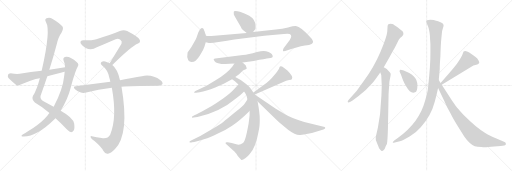
t = 0.00 s
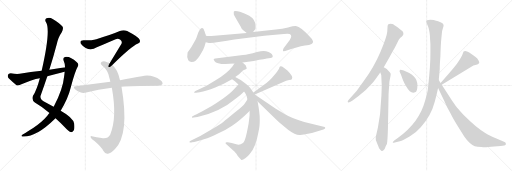
t = 3.65 s
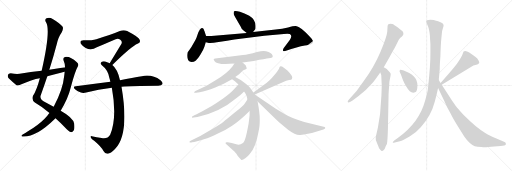
t = 7.30 s
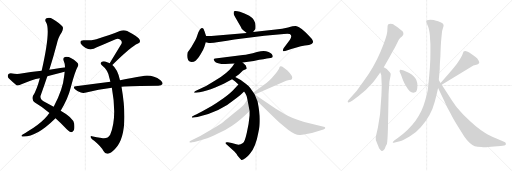
t = 10.95 s
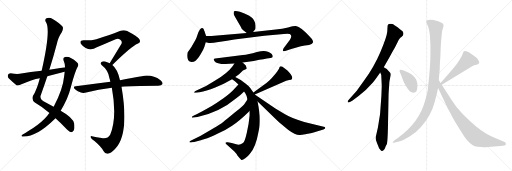
t = 14.59 s
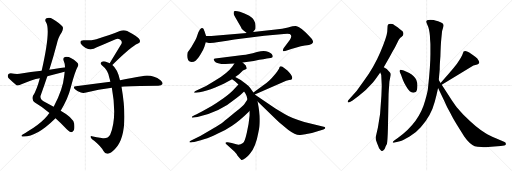
t = 18.24 s

The animated SVG that drew these frames (rendered in a browser with its animation timeline set to each time). Animation: 22 CSS @keyframes rules; one cycle of 18.24 s.

<svg version="1.1" viewBox="0 0 3072 1024" xmlns="http://www.w3.org/2000/svg">
  <g stroke="lightgray" stroke-dasharray="1,1" stroke-width="1" transform="scale(4, 4)">
    <line x1="0" y1="0" x2="256" y2="256"></line>
    <line x1="256" y1="0" x2="0" y2="256"></line>
    <line x1="128" y1="0" x2="128" y2="256"></line>
    <line x1="0" y1="128" x2="256" y2="128"></line>
    <line x1="256" y1="0" x2="512" y2="256"></line>
    <line x1="512" y1="0" x2="256" y2="256"></line>
    <line x1="384" y1="0" x2="384" y2="256"></line>
    <line x1="256" y1="128" x2="512" y2="128"></line>
    <line x1="512" y1="0" x2="768" y2="256"></line>
    <line x1="768" y1="0" x2="512" y2="256"></line>
    <line x1="640" y1="0" x2="640" y2="256"></line>
    <line x1="512" y1="128" x2="768" y2="128"></line>
  </g>
<g transform="scale(1, -1) translate(0, -850)">
   <style type="text/css">
    @keyframes keyframes0 {
      from {
       stroke: black;
       stroke-dashoffset: 1042;
       stroke-width: 128;
       }
       77% {
       animation-timing-function: step-end;
       stroke: black;
       stroke-dashoffset: 0;
       stroke-width: 128;
       }
       to {
       stroke: black;
       stroke-width: 1024;
       }
       }
       #make-me-a-hanzi-animation-0 {
         animation: keyframes0 1.097982s both;
         animation-delay: 0.000000s;
         animation-timing-function: linear;
       }
    @keyframes keyframes1 {
      from {
       stroke: black;
       stroke-dashoffset: 846;
       stroke-width: 128;
       }
       73% {
       animation-timing-function: step-end;
       stroke: black;
       stroke-dashoffset: 0;
       stroke-width: 128;
       }
       to {
       stroke: black;
       stroke-width: 1024;
       }
       }
       #make-me-a-hanzi-animation-1 {
         animation: keyframes1 0.938477s both;
         animation-delay: 1.097982s;
         animation-timing-function: linear;
       }
    @keyframes keyframes2 {
      from {
       stroke: black;
       stroke-dashoffset: 593;
       stroke-width: 128;
       }
       66% {
       animation-timing-function: step-end;
       stroke: black;
       stroke-dashoffset: 0;
       stroke-width: 128;
       }
       to {
       stroke: black;
       stroke-width: 1024;
       }
       }
       #make-me-a-hanzi-animation-2 {
         animation: keyframes2 0.732585s both;
         animation-delay: 2.036459s;
         animation-timing-function: linear;
       }
    @keyframes keyframes3 {
      from {
       stroke: black;
       stroke-dashoffset: 734;
       stroke-width: 128;
       }
       70% {
       animation-timing-function: step-end;
       stroke: black;
       stroke-dashoffset: 0;
       stroke-width: 128;
       }
       to {
       stroke: black;
       stroke-width: 1024;
       }
       }
       #make-me-a-hanzi-animation-3 {
         animation: keyframes3 0.847331s both;
         animation-delay: 2.769044s;
         animation-timing-function: linear;
       }
    @keyframes keyframes4 {
      from {
       stroke: black;
       stroke-dashoffset: 904;
       stroke-width: 128;
       }
       75% {
       animation-timing-function: step-end;
       stroke: black;
       stroke-dashoffset: 0;
       stroke-width: 128;
       }
       to {
       stroke: black;
       stroke-width: 1024;
       }
       }
       #make-me-a-hanzi-animation-4 {
         animation: keyframes4 0.985677s both;
         animation-delay: 3.616375s;
         animation-timing-function: linear;
       }
    @keyframes keyframes5 {
      from {
       stroke: black;
       stroke-dashoffset: 773;
       stroke-width: 128;
       }
       72% {
       animation-timing-function: step-end;
       stroke: black;
       stroke-dashoffset: 0;
       stroke-width: 128;
       }
       to {
       stroke: black;
       stroke-width: 1024;
       }
       }
       #make-me-a-hanzi-animation-5 {
         animation: keyframes5 0.879069s both;
         animation-delay: 4.602052s;
         animation-timing-function: linear;
       }
    @keyframes keyframes6 {
      from {
       stroke: black;
       stroke-dashoffset: 403;
       stroke-width: 128;
       }
       57% {
       animation-timing-function: step-end;
       stroke: black;
       stroke-dashoffset: 0;
       stroke-width: 128;
       }
       to {
       stroke: black;
       stroke-width: 1024;
       }
       }
       #make-me-a-hanzi-animation-6 {
         animation: keyframes6 0.577962s both;
         animation-delay: 5.481121s;
         animation-timing-function: linear;
       }
    @keyframes keyframes7 {
      from {
       stroke: black;
       stroke-dashoffset: 437;
       stroke-width: 128;
       }
       59% {
       animation-timing-function: step-end;
       stroke: black;
       stroke-dashoffset: 0;
       stroke-width: 128;
       }
       to {
       stroke: black;
       stroke-width: 1024;
       }
       }
       #make-me-a-hanzi-animation-7 {
         animation: keyframes7 0.605632s both;
         animation-delay: 6.059083s;
         animation-timing-function: linear;
       }
    @keyframes keyframes8 {
      from {
       stroke: black;
       stroke-dashoffset: 960;
       stroke-width: 128;
       }
       76% {
       animation-timing-function: step-end;
       stroke: black;
       stroke-dashoffset: 0;
       stroke-width: 128;
       }
       to {
       stroke: black;
       stroke-width: 1024;
       }
       }
       #make-me-a-hanzi-animation-8 {
         animation: keyframes8 1.031250s both;
         animation-delay: 6.664715s;
         animation-timing-function: linear;
       }
    @keyframes keyframes9 {
      from {
       stroke: black;
       stroke-dashoffset: 597;
       stroke-width: 128;
       }
       66% {
       animation-timing-function: step-end;
       stroke: black;
       stroke-dashoffset: 0;
       stroke-width: 128;
       }
       to {
       stroke: black;
       stroke-width: 1024;
       }
       }
       #make-me-a-hanzi-animation-9 {
         animation: keyframes9 0.735840s both;
         animation-delay: 7.695965s;
         animation-timing-function: linear;
       }
    @keyframes keyframes10 {
      from {
       stroke: black;
       stroke-dashoffset: 596;
       stroke-width: 128;
       }
       66% {
       animation-timing-function: step-end;
       stroke: black;
       stroke-dashoffset: 0;
       stroke-width: 128;
       }
       to {
       stroke: black;
       stroke-width: 1024;
       }
       }
       #make-me-a-hanzi-animation-10 {
         animation: keyframes10 0.735026s both;
         animation-delay: 8.431805s;
         animation-timing-function: linear;
       }
    @keyframes keyframes11 {
      from {
       stroke: black;
       stroke-dashoffset: 866;
       stroke-width: 128;
       }
       74% {
       animation-timing-function: step-end;
       stroke: black;
       stroke-dashoffset: 0;
       stroke-width: 128;
       }
       to {
       stroke: black;
       stroke-width: 1024;
       }
       }
       #make-me-a-hanzi-animation-11 {
         animation: keyframes11 0.954753s both;
         animation-delay: 9.166831s;
         animation-timing-function: linear;
       }
    @keyframes keyframes12 {
      from {
       stroke: black;
       stroke-dashoffset: 602;
       stroke-width: 128;
       }
       66% {
       animation-timing-function: step-end;
       stroke: black;
       stroke-dashoffset: 0;
       stroke-width: 128;
       }
       to {
       stroke: black;
       stroke-width: 1024;
       }
       }
       #make-me-a-hanzi-animation-12 {
         animation: keyframes12 0.739909s both;
         animation-delay: 10.121584s;
         animation-timing-function: linear;
       }
    @keyframes keyframes13 {
      from {
       stroke: black;
       stroke-dashoffset: 692;
       stroke-width: 128;
       }
       69% {
       animation-timing-function: step-end;
       stroke: black;
       stroke-dashoffset: 0;
       stroke-width: 128;
       }
       to {
       stroke: black;
       stroke-width: 1024;
       }
       }
       #make-me-a-hanzi-animation-13 {
         animation: keyframes13 0.813151s both;
         animation-delay: 10.861493s;
         animation-timing-function: linear;
       }
    @keyframes keyframes14 {
      from {
       stroke: black;
       stroke-dashoffset: 502;
       stroke-width: 128;
       }
       62% {
       animation-timing-function: step-end;
       stroke: black;
       stroke-dashoffset: 0;
       stroke-width: 128;
       }
       to {
       stroke: black;
       stroke-width: 1024;
       }
       }
       #make-me-a-hanzi-animation-14 {
         animation: keyframes14 0.658529s both;
         animation-delay: 11.674644s;
         animation-timing-function: linear;
       }
    @keyframes keyframes15 {
      from {
       stroke: black;
       stroke-dashoffset: 732;
       stroke-width: 128;
       }
       70% {
       animation-timing-function: step-end;
       stroke: black;
       stroke-dashoffset: 0;
       stroke-width: 128;
       }
       to {
       stroke: black;
       stroke-width: 1024;
       }
       }
       #make-me-a-hanzi-animation-15 {
         animation: keyframes15 0.845703s both;
         animation-delay: 12.333173s;
         animation-timing-function: linear;
       }
    @keyframes keyframes16 {
      from {
       stroke: black;
       stroke-dashoffset: 803;
       stroke-width: 128;
       }
       72% {
       animation-timing-function: step-end;
       stroke: black;
       stroke-dashoffset: 0;
       stroke-width: 128;
       }
       to {
       stroke: black;
       stroke-width: 1024;
       }
       }
       #make-me-a-hanzi-animation-16 {
         animation: keyframes16 0.903483s both;
         animation-delay: 13.178876s;
         animation-timing-function: linear;
       }
    @keyframes keyframes17 {
      from {
       stroke: black;
       stroke-dashoffset: 742;
       stroke-width: 128;
       }
       71% {
       animation-timing-function: step-end;
       stroke: black;
       stroke-dashoffset: 0;
       stroke-width: 128;
       }
       to {
       stroke: black;
       stroke-width: 1024;
       }
       }
       #make-me-a-hanzi-animation-17 {
         animation: keyframes17 0.853841s both;
         animation-delay: 14.082359s;
         animation-timing-function: linear;
       }
    @keyframes keyframes18 {
      from {
       stroke: black;
       stroke-dashoffset: 392;
       stroke-width: 128;
       }
       56% {
       animation-timing-function: step-end;
       stroke: black;
       stroke-dashoffset: 0;
       stroke-width: 128;
       }
       to {
       stroke: black;
       stroke-width: 1024;
       }
       }
       #make-me-a-hanzi-animation-18 {
         animation: keyframes18 0.569010s both;
         animation-delay: 14.936200s;
         animation-timing-function: linear;
       }
    @keyframes keyframes19 {
      from {
       stroke: black;
       stroke-dashoffset: 518;
       stroke-width: 128;
       }
       63% {
       animation-timing-function: step-end;
       stroke: black;
       stroke-dashoffset: 0;
       stroke-width: 128;
       }
       to {
       stroke: black;
       stroke-width: 1024;
       }
       }
       #make-me-a-hanzi-animation-19 {
         animation: keyframes19 0.671549s both;
         animation-delay: 15.505210s;
         animation-timing-function: linear;
       }
    @keyframes keyframes20 {
      from {
       stroke: black;
       stroke-dashoffset: 1093;
       stroke-width: 128;
       }
       78% {
       animation-timing-function: step-end;
       stroke: black;
       stroke-dashoffset: 0;
       stroke-width: 128;
       }
       to {
       stroke: black;
       stroke-width: 1024;
       }
       }
       #make-me-a-hanzi-animation-20 {
         animation: keyframes20 1.139486s both;
         animation-delay: 16.176759s;
         animation-timing-function: linear;
       }
    @keyframes keyframes21 {
      from {
       stroke: black;
       stroke-dashoffset: 829;
       stroke-width: 128;
       }
       73% {
       animation-timing-function: step-end;
       stroke: black;
       stroke-dashoffset: 0;
       stroke-width: 128;
       }
       to {
       stroke: black;
       stroke-width: 1024;
       }
       }
       #make-me-a-hanzi-animation-21 {
         animation: keyframes21 0.924642s both;
         animation-delay: 17.316245s;
         animation-timing-function: linear;
       }
</style>
<path d="M 333.0 142.0 Q 364.0 115.0 402.0 74.0 Q 418.0 59.0 427.0 58.0 Q 436.0 58.0 442.0 68.0 Q 449.0 78.0 445.0 110.0 Q 438.0 146.0 364.0 187.0 L 322.0 210.0 Q 295.0 226.0 261.0 244.0 Q 240.0 254.0 243.0 275.0 Q 264.0 333.0 284.0 393.0 L 296.0 432.0 Q 320.0 508.0 340.0 584.0 Q 350.0 630.0 369.0 655.0 Q 382.0 677.0 376.0 690.0 Q 363.0 709.0 316.0 737.0 Q 297.0 750.0 279.0 741.0 Q 266.0 734.0 276.0 718.0 Q 306.0 673.0 250.0 426.0 L 239.0 382.0 Q 221.0 313.0 198.0 276.0 Q 188.0 254.0 209.0 236.0 Q 257.0 208.0 297.0 173.0 L 333.0 142.0 Z" fill="lightgray"></path> 
<path d="M 297.0 173.0 Q 290.0 166.0 284.0 157.0 Q 253.0 120.0 199.0 83.0 Q 186.0 74.0 168.0 64.0 Q 152.0 54.0 136.0 44.0 Q 123.0 35.0 134.0 32.0 Q 215.0 26.0 330.0 139.0 Q 331.0 140.0 333.0 142.0 L 364.0 187.0 Q 409.0 262.0 424.0 325.0 Q 452.0 428.0 466.0 450.0 Q 476.0 466.0 461.0 477.0 Q 419.0 516.0 390.0 509.0 Q 377.0 505.0 381.0 490.0 Q 390.0 471.0 390.0 447.0 L 388.0 421.0 Q 387.0 409.0 385.0 395.0 Q 378.0 316.0 322.0 210.0 L 297.0 173.0 Z" fill="lightgray"></path> 
<path d="M 390.0 447.0 Q 344.0 441.0 296.0 432.0 L 250.0 426.0 Q 186.0 419.0 118.0 408.0 Q 97.0 405.0 64.0 411.0 Q 51.0 411.0 48.0 402.0 Q 44.0 390.0 52.0 381.0 Q 71.0 362.0 99.0 340.0 Q 109.0 336.0 121.0 342.0 Q 193.0 376.0 239.0 382.0 L 284.0 393.0 Q 323.0 403.0 365.0 414.0 Q 375.0 418.0 388.0 421.0 C 417.0 429.0 420.0 451.0 390.0 447.0 Z" fill="lightgray"></path> 
<path d="M 674.0 461.0 Q 791.0 575.0 825.0 588.0 Q 846.0 595.0 838.0 612.0 Q 834.0 628.0 763.0 665.0 Q 742.0 675.0 719.0 665.0 Q 664.0 643.0 578.0 616.0 Q 556.0 609.0 501.0 609.0 Q 476.0 609.0 485.0 588.0 Q 494.0 575.0 514.0 563.0 Q 547.0 545.0 581.0 567.0 Q 600.0 576.0 694.0 616.0 Q 709.0 622.0 722.0 613.0 Q 735.0 604.0 729.0 589.0 Q 696.0 535.0 658.0 471.0 C 643.0 445.0 652.0 440.0 674.0 461.0 Z" fill="lightgray"></path> 
<path d="M 720.0 370.0 Q 705.0 437.0 674.0 461.0 L 658.0 471.0 Q 651.0 475.0 643.0 478.0 Q 621.0 487.0 611.0 480.0 Q 598.0 473.0 611.0 459.0 Q 648.0 431.0 656.0 384.0 Q 659.0 374.0 662.0 361.0 L 671.0 324.0 Q 704.0 144.0 661.0 43.0 Q 646.0 16.0 610.0 23.0 Q 579.0 29.0 551.0 34.0 Q 539.0 37.0 545.0 25.0 Q 549.0 18.0 567.0 5.0 Q 607.0 -29.0 621.0 -55.0 Q 631.0 -74.0 648.0 -71.0 Q 663.0 -70.0 690.0 -43.0 Q 778.0 47.0 729.0 331.0 L 720.0 370.0 Z" fill="lightgray"></path> 
<path d="M 729.0 331.0 Q 786.0 337.0 950.0 337.0 Q 969.0 338.0 974.0 346.0 Q 980.0 356.0 963.0 370.0 Q 912.0 407.0 851.0 394.0 Q 796.0 385.0 720.0 370.0 L 662.0 361.0 Q 565.0 349.0 455.0 333.0 Q 434.0 332.0 450.0 315.0 Q 463.0 302.0 481.0 297.0 Q 500.0 291.0 517.0 296.0 Q 589.0 315.0 671.0 324.0 L 729.0 331.0 Z" fill="lightgray"></path> 
<path d="M 1459.5 669.5 L 1480.5 653.5 C 1502.5 636.5 1502.5 636.5 1518.5 658.5 L 1532.5 677.5 Q 1533.5 682.5 1533.5 695.5 Q 1532.5 734.5 1495.5 756.5 Q 1466.5 772.5 1439.5 780.5 Q 1413.5 787.5 1404.5 783.5 Q 1402.5 782.5 1402.5 773.5 Q 1399.5 765.5 1411.5 747.5 L 1444.5 690.5 Q 1448.5 677.5 1459.5 669.5 Z" fill="lightgray"></path> 
<path d="M 1236.5 635.5 L 1226.5 665.5 Q 1218.5 694.5 1199.5 673.5 Q 1192.5 663.5 1185.5 644.5 Q 1179.5 624.5 1172.5 611.5 L 1148.5 569.5 L 1125.5 536.5 Q 1119.5 508.5 1129.5 489.5 Q 1136.5 479.5 1149.5 479.5 Q 1163.5 479.5 1175.5 488.5 Q 1187.5 497.5 1204.5 526.5 Q 1221.5 554.5 1226.5 570.5 L 1234.5 597.5 L 1236.5 635.5 Z" fill="lightgray"></path> 
<path d="M 1480.5 653.5 L 1268.5 635.5 L 1236.5 635.5 C 1206.5 635.5 1205.5 604.5 1234.5 597.5 L 1247.5 594.5 Q 1257.5 588.5 1311.5 598.5 Q 1365.5 607.5 1406.5 613.5 L 1585.5 636.5 L 1703.5 647.5 Q 1734.5 649.5 1738.5 646.5 Q 1756.5 637.5 1738.5 611.5 L 1701.5 561.5 Q 1695.5 549.5 1698.5 545.5 Q 1701.5 541.5 1720.5 547.5 L 1747.5 557.5 L 1789.5 569.5 Q 1800.5 573.5 1829.5 577.5 Q 1858.5 580.5 1869.5 586.5 Q 1877.5 593.5 1878.5 598.5 Q 1879.5 603.5 1871.5 617.5 Q 1853.5 637.5 1837.5 653.5 Q 1804.5 682.5 1794.5 687.5 Q 1784.5 692.5 1774.5 694.5 Q 1764.5 695.5 1728.5 686.5 Q 1693.5 677.5 1654.5 673.5 L 1518.5 658.5 L 1480.5 653.5 Z" fill="lightgray"></path> 
<path d="M 1455.5 475.5 L 1522.5 485.5 Q 1598.5 498.5 1600.5 499.5 L 1623.5 503.5 Q 1636.5 506.5 1636.5 512.5 Q 1636.5 526.5 1611.5 538.5 Q 1596.5 545.5 1581.5 545.5 Q 1566.5 545.5 1541.5 539.5 Q 1489.5 524.5 1457.5 521.5 L 1291.5 500.5 Q 1285.5 499.5 1282.5 497.5 Q 1280.5 495.5 1287.5 483.5 Q 1302.5 459.5 1406.5 469.5 L 1455.5 475.5 Z" fill="lightgray"></path> 
<path d="M 1411.5 389.5 L 1434.5 405.5 L 1457.5 427.5 Q 1480.5 437.5 1480.5 441.5 Q 1476.5 462.5 1465.5 467.5 L 1455.5 475.5 C 1432.5 494.5 1423.5 494.5 1406.5 469.5 L 1394.5 452.5 Q 1363.5 411.5 1293.5 369.5 L 1236.5 335.5 L 1172.5 305.5 Q 1165.5 300.5 1164.5 297.5 Q 1164.5 293.5 1176.5 294.5 L 1198.5 297.5 Q 1235.5 302.5 1291.5 325.5 L 1342.5 348.5 L 1392.5 375.5 L 1411.5 389.5 Z" fill="lightgray"></path> 
<path d="M 1520.5 296.5 L 1501.5 323.5 Q 1497.5 331.5 1476.5 347.5 L 1444.5 371.5 L 1411.5 389.5 C 1385.5 403.5 1367.5 392.5 1392.5 375.5 L 1409.5 363.5 L 1430.5 344.5 L 1464.5 302.5 L 1472.5 289.5 Q 1478.5 282.5 1484.5 253.5 L 1497.5 185.5 L 1497.5 157.5 Q 1493.5 106.5 1480.5 53.5 Q 1468.5 -0.5 1457.5 -7.5 Q 1436.5 -22.5 1417.5 -14.5 L 1390.5 -6.5 L 1366.5 -2.5 Q 1355.5 -1.5 1354.5 -4.5 Q 1350.5 -7.5 1356.5 -13.5 L 1406.5 -58.5 Q 1420.5 -73.5 1424.5 -81.5 L 1438.5 -98.5 L 1448.5 -108.5 Q 1454.5 -111.5 1471.5 -98.5 Q 1488.5 -86.5 1499.5 -71.5 Q 1535.5 -28.5 1549.5 53.5 Q 1553.5 71.5 1555.5 84.5 Q 1558.5 96.5 1558.5 136.5 Q 1558.5 176.5 1545.5 242.5 L 1528.5 284.5 L 1520.5 296.5 Z" fill="lightgray"></path> 
<path d="M 1430.5 344.5 L 1398.5 309.5 Q 1379.5 288.5 1338.5 260.5 Q 1297.5 231.5 1270.5 215.5 L 1211.5 182.5 Q 1172.5 162.5 1163.5 158.5 Q 1154.5 154.5 1152.5 151.5 Q 1150.5 147.5 1152.5 145.5 Q 1155.5 144.5 1161.5 145.5 L 1184.5 149.5 Q 1317.5 177.5 1419.5 263.5 Q 1446.5 283.5 1464.5 302.5 C 1485.5 323.5 1450.5 366.5 1430.5 344.5 Z" fill="lightgray"></path> 
<path d="M 1484.5 253.5 L 1466.5 227.5 Q 1463.5 219.5 1408.5 175.5 Q 1354.5 130.5 1339.5 119.5 Q 1324.5 107.5 1273.5 77.5 L 1201.5 35.5 L 1146.5 8.5 Q 1136.5 4.5 1136.5 -0.5 Q 1138.5 -5.5 1152.5 -2.5 L 1165.5 -0.5 Q 1201.5 7.5 1228.5 16.5 Q 1256.5 24.5 1307.5 49.5 Q 1359.5 73.5 1392.5 96.5 Q 1438.5 127.5 1497.5 185.5 C 1519.5 206.5 1501.5 278.5 1484.5 253.5 Z" fill="lightgray"></path> 
<path d="M 1528.5 284.5 L 1696.5 357.5 Q 1718.5 367.5 1734.5 370.5 Q 1750.5 373.5 1751.5 377.5 Q 1761.5 390.5 1724.5 427.5 Q 1701.5 446.5 1692.5 451.5 Q 1683.5 453.5 1680.5 452.5 Q 1677.5 450.5 1675.5 442.5 Q 1674.5 434.5 1656.5 413.5 Q 1645.5 399.5 1629.5 381.5 Q 1609.5 360.5 1598.5 353.5 L 1520.5 296.5 C 1496.5 278.5 1500.5 272.5 1528.5 284.5 Z" fill="lightgray"></path> 
<path d="M 1545.5 242.5 L 1669.5 122.5 Q 1681.5 111.5 1730.5 71.5 Q 1769.5 42.5 1797.5 41.5 Q 1805.5 40.5 1831.5 45.5 L 1871.5 53.5 L 1940.5 73.5 Q 1951.5 78.5 1951.5 82.5 Q 1952.5 85.5 1948.5 89.5 L 1825.5 118.5 Q 1748.5 141.5 1707.5 166.5 L 1652.5 199.5 L 1528.5 284.5 C 1503.5 301.5 1523.5 263.5 1545.5 242.5 Z" fill="lightgray"></path> 
<path d="M 2265.5 393.5 L 2281.5 415.5 L 2302.5 447.5 L 2338.5 510.5 Q 2351.5 536.5 2369.5 566.5 L 2387.5 601.5 Q 2392.5 614.5 2398.5 620.5 Q 2400.5 624.5 2408.5 629.5 Q 2429.5 643.5 2414.5 664.5 Q 2410.5 666.5 2387.5 686.5 L 2369.5 698.5 Q 2364.5 701.5 2359.5 705.5 Q 2354.5 708.5 2343.5 708.5 Q 2333.5 708.5 2328.5 703.5 Q 2325.5 697.5 2325.5 694.5 L 2323.5 660.5 Q 2320.5 628.5 2282.5 539.5 Q 2244.5 449.5 2182.5 364.5 L 2139.5 305.5 L 2092.5 252.5 Q 2084.5 244.5 2086.5 239.5 Q 2088.5 233.5 2102.5 240.5 L 2115.5 248.5 L 2151.5 274.5 Q 2198.5 311.5 2237.5 356.5 Q 2264.5 390.5 2265.5 393.5 Z" fill="lightgray"></path> 
<path d="M 2281.5 415.5 L 2287.5 400.5 L 2290.5 336.5 L 2288.5 278.5 L 2280.5 166.5 L 2267.5 85.5 L 2254.5 29.5 Q 2251.5 13.5 2262.5 -8.5 L 2270.5 -27.5 Q 2273.5 -37.5 2280.5 -46.5 Q 2288.5 -56.5 2292.5 -55.5 Q 2296.5 -55.5 2302.5 -49.5 Q 2308.5 -43.5 2311.5 -33.5 Q 2315.5 -23.5 2316.5 -22.5 L 2321.5 -12.5 Q 2325.5 5.5 2327.5 78.5 L 2331.5 286.5 Q 2332.5 308.5 2334.5 332.5 L 2336.5 362.5 L 2342.5 392.5 Q 2345.5 403.5 2343.5 409.5 Q 2342.5 414.5 2331.5 425.5 Q 2320.5 435.5 2320.5 436.5 L 2302.5 447.5 C 2276.5 463.5 2270.5 443.5 2281.5 415.5 Z" fill="lightgray"></path> 
<path d="M 2455.5 413.5 L 2422.5 428.5 Q 2402.5 434.5 2399.5 431.5 Q 2397.5 428.5 2397.5 422.5 Q 2399.5 416.5 2405.5 404.5 L 2417.5 370.5 Q 2424.5 351.5 2438.5 330.5 Q 2463.5 285.5 2490.5 297.5 Q 2504.5 300.5 2504.5 338.5 Q 2504.5 355.5 2497.5 372.5 Q 2487.5 394.5 2455.5 413.5 Z" fill="lightgray"></path> 
<path d="M 2650.5 342.5 L 2840.5 457.5 L 2863.5 464.5 Q 2873.5 467.5 2875.5 474.5 Q 2876.5 478.5 2870.5 489.5 Q 2865.5 500.5 2853.5 508.5 Q 2839.5 520.5 2815.5 536.5 Q 2791.5 551.5 2781.5 541.5 L 2773.5 520.5 Q 2772.5 515.5 2757.5 492.5 Q 2743.5 468.5 2721.5 443.5 Q 2699.5 417.5 2693.5 409.5 L 2643.5 353.5 C 2623.5 331.5 2624.5 326.5 2650.5 342.5 Z" fill="lightgray"></path> 
<path d="M 2579.5 636.5 L 2580.5 614.5 Q 2582.5 593.5 2582.5 582.5 L 2582.5 537.5 Q 2583.5 466.5 2568.5 327.5 Q 2567.5 304.5 2550.5 246.5 Q 2515.5 115.5 2388.5 24.5 L 2365.5 8.5 Q 2355.5 0.5 2356.5 -3.5 Q 2356.5 -7.5 2368.5 -4.5 L 2399.5 3.5 Q 2416.5 7.5 2457.5 32.5 Q 2498.5 56.5 2524.5 87.5 Q 2586.5 155.5 2608.5 240.5 Q 2619.5 280.5 2628.5 323.5 L 2632.5 370.5 L 2638.5 436.5 Q 2637.5 448.5 2642.5 514.5 Q 2644.5 587.5 2647.5 614.5 L 2651.5 654.5 Q 2652.5 667.5 2657.5 681.5 Q 2662.5 695.5 2661.5 699.5 Q 2661.5 702.5 2656.5 710.5 Q 2650.5 716.5 2628.5 723.5 Q 2607.5 730.5 2602.5 731.5 Q 2597.5 732.5 2582.5 732.5 Q 2567.5 732.5 2562.5 729.5 Q 2557.5 726.5 2557.5 720.5 Q 2558.5 714.5 2566.5 696.5 Q 2575.5 677.5 2579.5 636.5 Z" fill="lightgray"></path> 
<path d="M 2628.5 323.5 L 2664.5 248.5 Q 2682.5 205.5 2703.5 169.5 Q 2711.5 151.5 2740.5 103.5 L 2785.5 31.5 Q 2817.5 -14.5 2848.5 -26.5 Q 2862.5 -31.5 2888.5 -31.5 Q 2910.5 -33.5 2928.5 -31.5 L 2965.5 -27.5 L 3004.5 -25.5 L 3025.5 -21.5 Q 3035.5 -20.5 3035.5 -12.5 Q 3035.5 -4.5 3027.5 -1.5 L 3006.5 8.5 L 2978.5 19.5 Q 2932.5 39.5 2911.5 53.5 Q 2862.5 80.5 2780.5 162.5 Q 2745.5 201.5 2732.5 218.5 Q 2719.5 234.5 2690.5 280.5 L 2650.5 342.5 L 2643.5 353.5 L 2632.5 370.5 C 2616.5 395.5 2615.5 350.5 2628.5 323.5 Z" fill="lightgray"></path> 
      <clipPath id="make-me-a-hanzi-clip-0">
      <path d="M 333.0 142.0 Q 364.0 115.0 402.0 74.0 Q 418.0 59.0 427.0 58.0 Q 436.0 58.0 442.0 68.0 Q 449.0 78.0 445.0 110.0 Q 438.0 146.0 364.0 187.0 L 322.0 210.0 Q 295.0 226.0 261.0 244.0 Q 240.0 254.0 243.0 275.0 Q 264.0 333.0 284.0 393.0 L 296.0 432.0 Q 320.0 508.0 340.0 584.0 Q 350.0 630.0 369.0 655.0 Q 382.0 677.0 376.0 690.0 Q 363.0 709.0 316.0 737.0 Q 297.0 750.0 279.0 741.0 Q 266.0 734.0 276.0 718.0 Q 306.0 673.0 250.0 426.0 L 239.0 382.0 Q 221.0 313.0 198.0 276.0 Q 188.0 254.0 209.0 236.0 Q 257.0 208.0 297.0 173.0 L 333.0 142.0 Z" fill="lightgray"></path>
      </clipPath>
      <path clip-path="url(#make-me-a-hanzi-clip-0)" d="M 285.0 728.0 L 310.0 709.0 L 330.0 673.0 L 267.0 405.0 L 219.0 261.0 L 238.0 238.0 L 389.0 134.0 L 414.0 106.0 L 427.0 73.0 " fill="none" id="make-me-a-hanzi-animation-0" stroke-dasharray="914 1828" stroke-linecap="round"></path>

      <clipPath id="make-me-a-hanzi-clip-1">
      <path d="M 297.0 173.0 Q 290.0 166.0 284.0 157.0 Q 253.0 120.0 199.0 83.0 Q 186.0 74.0 168.0 64.0 Q 152.0 54.0 136.0 44.0 Q 123.0 35.0 134.0 32.0 Q 215.0 26.0 330.0 139.0 Q 331.0 140.0 333.0 142.0 L 364.0 187.0 Q 409.0 262.0 424.0 325.0 Q 452.0 428.0 466.0 450.0 Q 476.0 466.0 461.0 477.0 Q 419.0 516.0 390.0 509.0 Q 377.0 505.0 381.0 490.0 Q 390.0 471.0 390.0 447.0 L 388.0 421.0 Q 387.0 409.0 385.0 395.0 Q 378.0 316.0 322.0 210.0 L 297.0 173.0 Z" fill="lightgray"></path>
      </clipPath>
      <path clip-path="url(#make-me-a-hanzi-clip-1)" d="M 393.0 496.0 L 420.0 470.0 L 427.0 456.0 L 425.0 444.0 L 390.0 301.0 L 341.0 195.0 L 307.0 147.0 L 263.0 105.0 L 209.0 67.0 L 140.0 37.0 " fill="none" id="make-me-a-hanzi-animation-1" stroke-dasharray="718 1436" stroke-linecap="round"></path>

      <clipPath id="make-me-a-hanzi-clip-2">
      <path d="M 390.0 447.0 Q 344.0 441.0 296.0 432.0 L 250.0 426.0 Q 186.0 419.0 118.0 408.0 Q 97.0 405.0 64.0 411.0 Q 51.0 411.0 48.0 402.0 Q 44.0 390.0 52.0 381.0 Q 71.0 362.0 99.0 340.0 Q 109.0 336.0 121.0 342.0 Q 193.0 376.0 239.0 382.0 L 284.0 393.0 Q 323.0 403.0 365.0 414.0 Q 375.0 418.0 388.0 421.0 C 417.0 429.0 420.0 451.0 390.0 447.0 Z" fill="lightgray"></path>
      </clipPath>
      <path clip-path="url(#make-me-a-hanzi-clip-2)" d="M 62.0 397.0 L 110.0 374.0 L 376.0 431.0 L 383.0 441.0 " fill="none" id="make-me-a-hanzi-animation-2" stroke-dasharray="465 930" stroke-linecap="round"></path>

      <clipPath id="make-me-a-hanzi-clip-3">
      <path d="M 674.0 461.0 Q 791.0 575.0 825.0 588.0 Q 846.0 595.0 838.0 612.0 Q 834.0 628.0 763.0 665.0 Q 742.0 675.0 719.0 665.0 Q 664.0 643.0 578.0 616.0 Q 556.0 609.0 501.0 609.0 Q 476.0 609.0 485.0 588.0 Q 494.0 575.0 514.0 563.0 Q 547.0 545.0 581.0 567.0 Q 600.0 576.0 694.0 616.0 Q 709.0 622.0 722.0 613.0 Q 735.0 604.0 729.0 589.0 Q 696.0 535.0 658.0 471.0 C 643.0 445.0 652.0 440.0 674.0 461.0 Z" fill="lightgray"></path>
      </clipPath>
      <path clip-path="url(#make-me-a-hanzi-clip-3)" d="M 496.0 596.0 L 520.0 586.0 L 553.0 584.0 L 683.0 632.0 L 709.0 639.0 L 746.0 636.0 L 774.0 609.0 L 768.0 597.0 L 680.0 486.0 L 677.0 475.0 L 666.0 476.0 " fill="none" id="make-me-a-hanzi-animation-3" stroke-dasharray="606 1212" stroke-linecap="round"></path>

      <clipPath id="make-me-a-hanzi-clip-4">
      <path d="M 720.0 370.0 Q 705.0 437.0 674.0 461.0 L 658.0 471.0 Q 651.0 475.0 643.0 478.0 Q 621.0 487.0 611.0 480.0 Q 598.0 473.0 611.0 459.0 Q 648.0 431.0 656.0 384.0 Q 659.0 374.0 662.0 361.0 L 671.0 324.0 Q 704.0 144.0 661.0 43.0 Q 646.0 16.0 610.0 23.0 Q 579.0 29.0 551.0 34.0 Q 539.0 37.0 545.0 25.0 Q 549.0 18.0 567.0 5.0 Q 607.0 -29.0 621.0 -55.0 Q 631.0 -74.0 648.0 -71.0 Q 663.0 -70.0 690.0 -43.0 Q 778.0 47.0 729.0 331.0 L 720.0 370.0 Z" fill="lightgray"></path>
      </clipPath>
      <path clip-path="url(#make-me-a-hanzi-clip-4)" d="M 616.0 470.0 L 640.0 459.0 L 662.0 439.0 L 677.0 414.0 L 690.0 372.0 L 714.0 229.0 L 712.0 106.0 L 695.0 32.0 L 675.0 -1.0 L 651.0 -19.0 L 554.0 25.0 " fill="none" id="make-me-a-hanzi-animation-4" stroke-dasharray="776 1552" stroke-linecap="round"></path>

      <clipPath id="make-me-a-hanzi-clip-5">
      <path d="M 729.0 331.0 Q 786.0 337.0 950.0 337.0 Q 969.0 338.0 974.0 346.0 Q 980.0 356.0 963.0 370.0 Q 912.0 407.0 851.0 394.0 Q 796.0 385.0 720.0 370.0 L 662.0 361.0 Q 565.0 349.0 455.0 333.0 Q 434.0 332.0 450.0 315.0 Q 463.0 302.0 481.0 297.0 Q 500.0 291.0 517.0 296.0 Q 589.0 315.0 671.0 324.0 L 729.0 331.0 Z" fill="lightgray"></path>
      </clipPath>
      <path clip-path="url(#make-me-a-hanzi-clip-5)" d="M 452.0 324.0 L 507.0 317.0 L 863.0 367.0 L 909.0 366.0 L 963.0 352.0 " fill="none" id="make-me-a-hanzi-animation-5" stroke-dasharray="645 1290" stroke-linecap="round"></path>

      <clipPath id="make-me-a-hanzi-clip-6">
      <path d="M 1459.5 669.5 L 1480.5 653.5 C 1502.5 636.5 1502.5 636.5 1518.5 658.5 L 1532.5 677.5 Q 1533.5 682.5 1533.5 695.5 Q 1532.5 734.5 1495.5 756.5 Q 1466.5 772.5 1439.5 780.5 Q 1413.5 787.5 1404.5 783.5 Q 1402.5 782.5 1402.5 773.5 Q 1399.5 765.5 1411.5 747.5 L 1444.5 690.5 Q 1448.5 677.5 1459.5 669.5 Z" fill="lightgray"></path>
      </clipPath>
      <path clip-path="url(#make-me-a-hanzi-clip-6)" d="M 1409.5 777.5 L 1470.5 725.5 L 1510.5 671.5 " fill="none" id="make-me-a-hanzi-animation-6" stroke-dasharray="275 550" stroke-linecap="round"></path>

      <clipPath id="make-me-a-hanzi-clip-7">
      <path d="M 1236.5 635.5 L 1226.5 665.5 Q 1218.5 694.5 1199.5 673.5 Q 1192.5 663.5 1185.5 644.5 Q 1179.5 624.5 1172.5 611.5 L 1148.5 569.5 L 1125.5 536.5 Q 1119.5 508.5 1129.5 489.5 Q 1136.5 479.5 1149.5 479.5 Q 1163.5 479.5 1175.5 488.5 Q 1187.5 497.5 1204.5 526.5 Q 1221.5 554.5 1226.5 570.5 L 1234.5 597.5 L 1236.5 635.5 Z" fill="lightgray"></path>
      </clipPath>
      <path clip-path="url(#make-me-a-hanzi-clip-7)" d="M 1212.5 668.5 L 1202.5 599.5 L 1148.5 502.5 " fill="none" id="make-me-a-hanzi-animation-7" stroke-dasharray="309 618" stroke-linecap="round"></path>

      <clipPath id="make-me-a-hanzi-clip-8">
      <path d="M 1480.5 653.5 L 1268.5 635.5 L 1236.5 635.5 C 1206.5 635.5 1205.5 604.5 1234.5 597.5 L 1247.5 594.5 Q 1257.5 588.5 1311.5 598.5 Q 1365.5 607.5 1406.5 613.5 L 1585.5 636.5 L 1703.5 647.5 Q 1734.5 649.5 1738.5 646.5 Q 1756.5 637.5 1738.5 611.5 L 1701.5 561.5 Q 1695.5 549.5 1698.5 545.5 Q 1701.5 541.5 1720.5 547.5 L 1747.5 557.5 L 1789.5 569.5 Q 1800.5 573.5 1829.5 577.5 Q 1858.5 580.5 1869.5 586.5 Q 1877.5 593.5 1878.5 598.5 Q 1879.5 603.5 1871.5 617.5 Q 1853.5 637.5 1837.5 653.5 Q 1804.5 682.5 1794.5 687.5 Q 1784.5 692.5 1774.5 694.5 Q 1764.5 695.5 1728.5 686.5 Q 1693.5 677.5 1654.5 673.5 L 1518.5 658.5 L 1480.5 653.5 Z" fill="lightgray"></path>
      </clipPath>
      <path clip-path="url(#make-me-a-hanzi-clip-8)" d="M 1241.5 628.5 L 1254.5 615.5 L 1267.5 613.5 L 1743.5 669.5 L 1770.5 661.5 L 1795.5 621.5 L 1702.5 549.5 " fill="none" id="make-me-a-hanzi-animation-8" stroke-dasharray="832 1664" stroke-linecap="round"></path>

      <clipPath id="make-me-a-hanzi-clip-9">
      <path d="M 1455.5 475.5 L 1522.5 485.5 Q 1598.5 498.5 1600.5 499.5 L 1623.5 503.5 Q 1636.5 506.5 1636.5 512.5 Q 1636.5 526.5 1611.5 538.5 Q 1596.5 545.5 1581.5 545.5 Q 1566.5 545.5 1541.5 539.5 Q 1489.5 524.5 1457.5 521.5 L 1291.5 500.5 Q 1285.5 499.5 1282.5 497.5 Q 1280.5 495.5 1287.5 483.5 Q 1302.5 459.5 1406.5 469.5 L 1455.5 475.5 Z" fill="lightgray"></path>
      </clipPath>
      <path clip-path="url(#make-me-a-hanzi-clip-9)" d="M 1289.5 492.5 L 1320.5 485.5 L 1370.5 487.5 L 1532.5 509.5 L 1567.5 519.5 L 1593.5 521.5 L 1625.5 514.5 " fill="none" id="make-me-a-hanzi-animation-9" stroke-dasharray="469 938" stroke-linecap="round"></path>

      <clipPath id="make-me-a-hanzi-clip-10">
      <path d="M 1411.5 389.5 L 1434.5 405.5 L 1457.5 427.5 Q 1480.5 437.5 1480.5 441.5 Q 1476.5 462.5 1465.5 467.5 L 1455.5 475.5 C 1432.5 494.5 1423.5 494.5 1406.5 469.5 L 1394.5 452.5 Q 1363.5 411.5 1293.5 369.5 L 1236.5 335.5 L 1172.5 305.5 Q 1165.5 300.5 1164.5 297.5 Q 1164.5 293.5 1176.5 294.5 L 1198.5 297.5 Q 1235.5 302.5 1291.5 325.5 L 1342.5 348.5 L 1392.5 375.5 L 1411.5 389.5 Z" fill="lightgray"></path>
      </clipPath>
      <path clip-path="url(#make-me-a-hanzi-clip-10)" d="M 1469.5 447.5 L 1448.5 450.5 L 1428.5 441.5 L 1374.5 394.5 L 1315.5 358.5 L 1249.5 325.5 L 1171.5 298.5 " fill="none" id="make-me-a-hanzi-animation-10" stroke-dasharray="468 936" stroke-linecap="round"></path>

      <clipPath id="make-me-a-hanzi-clip-11">
      <path d="M 1520.5 296.5 L 1501.5 323.5 Q 1497.5 331.5 1476.5 347.5 L 1444.5 371.5 L 1411.5 389.5 C 1385.5 403.5 1367.5 392.5 1392.5 375.5 L 1409.5 363.5 L 1430.5 344.5 L 1464.5 302.5 L 1472.5 289.5 Q 1478.5 282.5 1484.5 253.5 L 1497.5 185.5 L 1497.5 157.5 Q 1493.5 106.5 1480.5 53.5 Q 1468.5 -0.5 1457.5 -7.5 Q 1436.5 -22.5 1417.5 -14.5 L 1390.5 -6.5 L 1366.5 -2.5 Q 1355.5 -1.5 1354.5 -4.5 Q 1350.5 -7.5 1356.5 -13.5 L 1406.5 -58.5 Q 1420.5 -73.5 1424.5 -81.5 L 1438.5 -98.5 L 1448.5 -108.5 Q 1454.5 -111.5 1471.5 -98.5 Q 1488.5 -86.5 1499.5 -71.5 Q 1535.5 -28.5 1549.5 53.5 Q 1553.5 71.5 1555.5 84.5 Q 1558.5 96.5 1558.5 136.5 Q 1558.5 176.5 1545.5 242.5 L 1528.5 284.5 L 1520.5 296.5 Z" fill="lightgray"></path>
      </clipPath>
      <path clip-path="url(#make-me-a-hanzi-clip-11)" d="M 1399.5 376.5 L 1412.5 375.5 L 1441.5 356.5 L 1482.5 314.5 L 1504.5 277.5 L 1525.5 194.5 L 1527.5 127.5 L 1503.5 6.5 L 1473.5 -43.5 L 1454.5 -54.5 L 1361.5 -7.5 " fill="none" id="make-me-a-hanzi-animation-11" stroke-dasharray="738 1476" stroke-linecap="round"></path>

      <clipPath id="make-me-a-hanzi-clip-12">
      <path d="M 1430.5 344.5 L 1398.5 309.5 Q 1379.5 288.5 1338.5 260.5 Q 1297.5 231.5 1270.5 215.5 L 1211.5 182.5 Q 1172.5 162.5 1163.5 158.5 Q 1154.5 154.5 1152.5 151.5 Q 1150.5 147.5 1152.5 145.5 Q 1155.5 144.5 1161.5 145.5 L 1184.5 149.5 Q 1317.5 177.5 1419.5 263.5 Q 1446.5 283.5 1464.5 302.5 C 1485.5 323.5 1450.5 366.5 1430.5 344.5 Z" fill="lightgray"></path>
      </clipPath>
      <path clip-path="url(#make-me-a-hanzi-clip-12)" d="M 1429.5 334.5 L 1429.5 304.5 L 1351.5 240.5 L 1261.5 189.5 L 1157.5 148.5 " fill="none" id="make-me-a-hanzi-animation-12" stroke-dasharray="474 948" stroke-linecap="round"></path>

      <clipPath id="make-me-a-hanzi-clip-13">
      <path d="M 1484.5 253.5 L 1466.5 227.5 Q 1463.5 219.5 1408.5 175.5 Q 1354.5 130.5 1339.5 119.5 Q 1324.5 107.5 1273.5 77.5 L 1201.5 35.5 L 1146.5 8.5 Q 1136.5 4.5 1136.5 -0.5 Q 1138.5 -5.5 1152.5 -2.5 L 1165.5 -0.5 Q 1201.5 7.5 1228.5 16.5 Q 1256.5 24.5 1307.5 49.5 Q 1359.5 73.5 1392.5 96.5 Q 1438.5 127.5 1497.5 185.5 C 1519.5 206.5 1501.5 278.5 1484.5 253.5 Z" fill="lightgray"></path>
      </clipPath>
      <path clip-path="url(#make-me-a-hanzi-clip-13)" d="M 1481.5 245.5 L 1473.5 201.5 L 1466.5 191.5 L 1383.5 120.5 L 1319.5 78.5 L 1249.5 42.5 L 1196.5 18.5 L 1142.5 3.5 " fill="none" id="make-me-a-hanzi-animation-13" stroke-dasharray="564 1128" stroke-linecap="round"></path>

      <clipPath id="make-me-a-hanzi-clip-14">
      <path d="M 1528.5 284.5 L 1696.5 357.5 Q 1718.5 367.5 1734.5 370.5 Q 1750.5 373.5 1751.5 377.5 Q 1761.5 390.5 1724.5 427.5 Q 1701.5 446.5 1692.5 451.5 Q 1683.5 453.5 1680.5 452.5 Q 1677.5 450.5 1675.5 442.5 Q 1674.5 434.5 1656.5 413.5 Q 1645.5 399.5 1629.5 381.5 Q 1609.5 360.5 1598.5 353.5 L 1520.5 296.5 C 1496.5 278.5 1500.5 272.5 1528.5 284.5 Z" fill="lightgray"></path>
      </clipPath>
      <path clip-path="url(#make-me-a-hanzi-clip-14)" d="M 1742.5 384.5 L 1696.5 400.5 L 1625.5 348.5 L 1530.5 294.5 " fill="none" id="make-me-a-hanzi-animation-14" stroke-dasharray="374 748" stroke-linecap="round"></path>

      <clipPath id="make-me-a-hanzi-clip-15">
      <path d="M 1545.5 242.5 L 1669.5 122.5 Q 1681.5 111.5 1730.5 71.5 Q 1769.5 42.5 1797.5 41.5 Q 1805.5 40.5 1831.5 45.5 L 1871.5 53.5 L 1940.5 73.5 Q 1951.5 78.5 1951.5 82.5 Q 1952.5 85.5 1948.5 89.5 L 1825.5 118.5 Q 1748.5 141.5 1707.5 166.5 L 1652.5 199.5 L 1528.5 284.5 C 1503.5 301.5 1523.5 263.5 1545.5 242.5 Z" fill="lightgray"></path>
      </clipPath>
      <path clip-path="url(#make-me-a-hanzi-clip-15)" d="M 1533.5 278.5 L 1571.5 235.5 L 1699.5 135.5 L 1760.5 98.5 L 1805.5 82.5 L 1942.5 82.5 " fill="none" id="make-me-a-hanzi-animation-15" stroke-dasharray="604 1208" stroke-linecap="round"></path>

      <clipPath id="make-me-a-hanzi-clip-16">
      <path d="M 2265.5 393.5 L 2281.5 415.5 L 2302.5 447.5 L 2338.5 510.5 Q 2351.5 536.5 2369.5 566.5 L 2387.5 601.5 Q 2392.5 614.5 2398.5 620.5 Q 2400.5 624.5 2408.5 629.5 Q 2429.5 643.5 2414.5 664.5 Q 2410.5 666.5 2387.5 686.5 L 2369.5 698.5 Q 2364.5 701.5 2359.5 705.5 Q 2354.5 708.5 2343.5 708.5 Q 2333.5 708.5 2328.5 703.5 Q 2325.5 697.5 2325.5 694.5 L 2323.5 660.5 Q 2320.5 628.5 2282.5 539.5 Q 2244.5 449.5 2182.5 364.5 L 2139.5 305.5 L 2092.5 252.5 Q 2084.5 244.5 2086.5 239.5 Q 2088.5 233.5 2102.5 240.5 L 2115.5 248.5 L 2151.5 274.5 Q 2198.5 311.5 2237.5 356.5 Q 2264.5 390.5 2265.5 393.5 Z" fill="lightgray"></path>
      </clipPath>
      <path clip-path="url(#make-me-a-hanzi-clip-16)" d="M 2339.5 694.5 L 2365.5 648.5 L 2281.5 467.5 L 2226.5 380.5 L 2196.5 344.5 L 2146.5 290.5 L 2092.5 244.5 " fill="none" id="make-me-a-hanzi-animation-16" stroke-dasharray="675 1350" stroke-linecap="round"></path>

      <clipPath id="make-me-a-hanzi-clip-17">
      <path d="M 2281.5 415.5 L 2287.5 400.5 L 2290.5 336.5 L 2288.5 278.5 L 2280.5 166.5 L 2267.5 85.5 L 2254.5 29.5 Q 2251.5 13.5 2262.5 -8.5 L 2270.5 -27.5 Q 2273.5 -37.5 2280.5 -46.5 Q 2288.5 -56.5 2292.5 -55.5 Q 2296.5 -55.5 2302.5 -49.5 Q 2308.5 -43.5 2311.5 -33.5 Q 2315.5 -23.5 2316.5 -22.5 L 2321.5 -12.5 Q 2325.5 5.5 2327.5 78.5 L 2331.5 286.5 Q 2332.5 308.5 2334.5 332.5 L 2336.5 362.5 L 2342.5 392.5 Q 2345.5 403.5 2343.5 409.5 Q 2342.5 414.5 2331.5 425.5 Q 2320.5 435.5 2320.5 436.5 L 2302.5 447.5 C 2276.5 463.5 2270.5 443.5 2281.5 415.5 Z" fill="lightgray"></path>
      </clipPath>
      <path clip-path="url(#make-me-a-hanzi-clip-17)" d="M 2303.5 439.5 L 2315.5 390.5 L 2305.5 160.5 L 2289.5 19.5 L 2292.5 -43.5 " fill="none" id="make-me-a-hanzi-animation-17" stroke-dasharray="614 1228" stroke-linecap="round"></path>

      <clipPath id="make-me-a-hanzi-clip-18">
      <path d="M 2455.5 413.5 L 2422.5 428.5 Q 2402.5 434.5 2399.5 431.5 Q 2397.5 428.5 2397.5 422.5 Q 2399.5 416.5 2405.5 404.5 L 2417.5 370.5 Q 2424.5 351.5 2438.5 330.5 Q 2463.5 285.5 2490.5 297.5 Q 2504.5 300.5 2504.5 338.5 Q 2504.5 355.5 2497.5 372.5 Q 2487.5 394.5 2455.5 413.5 Z" fill="lightgray"></path>
      </clipPath>
      <path clip-path="url(#make-me-a-hanzi-clip-18)" d="M 2403.5 425.5 L 2454.5 372.5 L 2482.5 316.5 " fill="none" id="make-me-a-hanzi-animation-18" stroke-dasharray="264 528" stroke-linecap="round"></path>

      <clipPath id="make-me-a-hanzi-clip-19">
      <path d="M 2650.5 342.5 L 2840.5 457.5 L 2863.5 464.5 Q 2873.5 467.5 2875.5 474.5 Q 2876.5 478.5 2870.5 489.5 Q 2865.5 500.5 2853.5 508.5 Q 2839.5 520.5 2815.5 536.5 Q 2791.5 551.5 2781.5 541.5 L 2773.5 520.5 Q 2772.5 515.5 2757.5 492.5 Q 2743.5 468.5 2721.5 443.5 Q 2699.5 417.5 2693.5 409.5 L 2643.5 353.5 C 2623.5 331.5 2624.5 326.5 2650.5 342.5 Z" fill="lightgray"></path>
      </clipPath>
      <path clip-path="url(#make-me-a-hanzi-clip-19)" d="M 2862.5 478.5 L 2806.5 488.5 L 2653.5 352.5 " fill="none" id="make-me-a-hanzi-animation-19" stroke-dasharray="390 780" stroke-linecap="round"></path>

      <clipPath id="make-me-a-hanzi-clip-20">
      <path d="M 2579.5 636.5 L 2580.5 614.5 Q 2582.5 593.5 2582.5 582.5 L 2582.5 537.5 Q 2583.5 466.5 2568.5 327.5 Q 2567.5 304.5 2550.5 246.5 Q 2515.5 115.5 2388.5 24.5 L 2365.5 8.5 Q 2355.5 0.5 2356.5 -3.5 Q 2356.5 -7.5 2368.5 -4.5 L 2399.5 3.5 Q 2416.5 7.5 2457.5 32.5 Q 2498.5 56.5 2524.5 87.5 Q 2586.5 155.5 2608.5 240.5 Q 2619.5 280.5 2628.5 323.5 L 2632.5 370.5 L 2638.5 436.5 Q 2637.5 448.5 2642.5 514.5 Q 2644.5 587.5 2647.5 614.5 L 2651.5 654.5 Q 2652.5 667.5 2657.5 681.5 Q 2662.5 695.5 2661.5 699.5 Q 2661.5 702.5 2656.5 710.5 Q 2650.5 716.5 2628.5 723.5 Q 2607.5 730.5 2602.5 731.5 Q 2597.5 732.5 2582.5 732.5 Q 2567.5 732.5 2562.5 729.5 Q 2557.5 726.5 2557.5 720.5 Q 2558.5 714.5 2566.5 696.5 Q 2575.5 677.5 2579.5 636.5 Z" fill="lightgray"></path>
      </clipPath>
      <path clip-path="url(#make-me-a-hanzi-clip-20)" d="M 2569.5 719.5 L 2614.5 683.5 L 2607.5 419.5 L 2597.5 320.5 L 2579.5 240.5 L 2551.5 171.5 L 2494.5 89.5 L 2441.5 42.5 L 2362.5 1.5 " fill="none" id="make-me-a-hanzi-animation-20" stroke-dasharray="965 1930" stroke-linecap="round"></path>

      <clipPath id="make-me-a-hanzi-clip-21">
      <path d="M 2628.5 323.5 L 2664.5 248.5 Q 2682.5 205.5 2703.5 169.5 Q 2711.5 151.5 2740.5 103.5 L 2785.5 31.5 Q 2817.5 -14.5 2848.5 -26.5 Q 2862.5 -31.5 2888.5 -31.5 Q 2910.5 -33.5 2928.5 -31.5 L 2965.5 -27.5 L 3004.5 -25.5 L 3025.5 -21.5 Q 3035.5 -20.5 3035.5 -12.5 Q 3035.5 -4.5 3027.5 -1.5 L 3006.5 8.5 L 2978.5 19.5 Q 2932.5 39.5 2911.5 53.5 Q 2862.5 80.5 2780.5 162.5 Q 2745.5 201.5 2732.5 218.5 Q 2719.5 234.5 2690.5 280.5 L 2650.5 342.5 L 2643.5 353.5 L 2632.5 370.5 C 2616.5 395.5 2615.5 350.5 2628.5 323.5 Z" fill="lightgray"></path>
      </clipPath>
      <path clip-path="url(#make-me-a-hanzi-clip-21)" d="M 2637.5 355.5 L 2644.5 323.5 L 2715.5 198.5 L 2764.5 129.5 L 2838.5 42.5 L 2860.5 24.5 L 2898.5 10.5 L 3025.5 -11.5 " fill="none" id="make-me-a-hanzi-animation-21" stroke-dasharray="701 1402" stroke-linecap="round"></path>

</g>
</svg>
